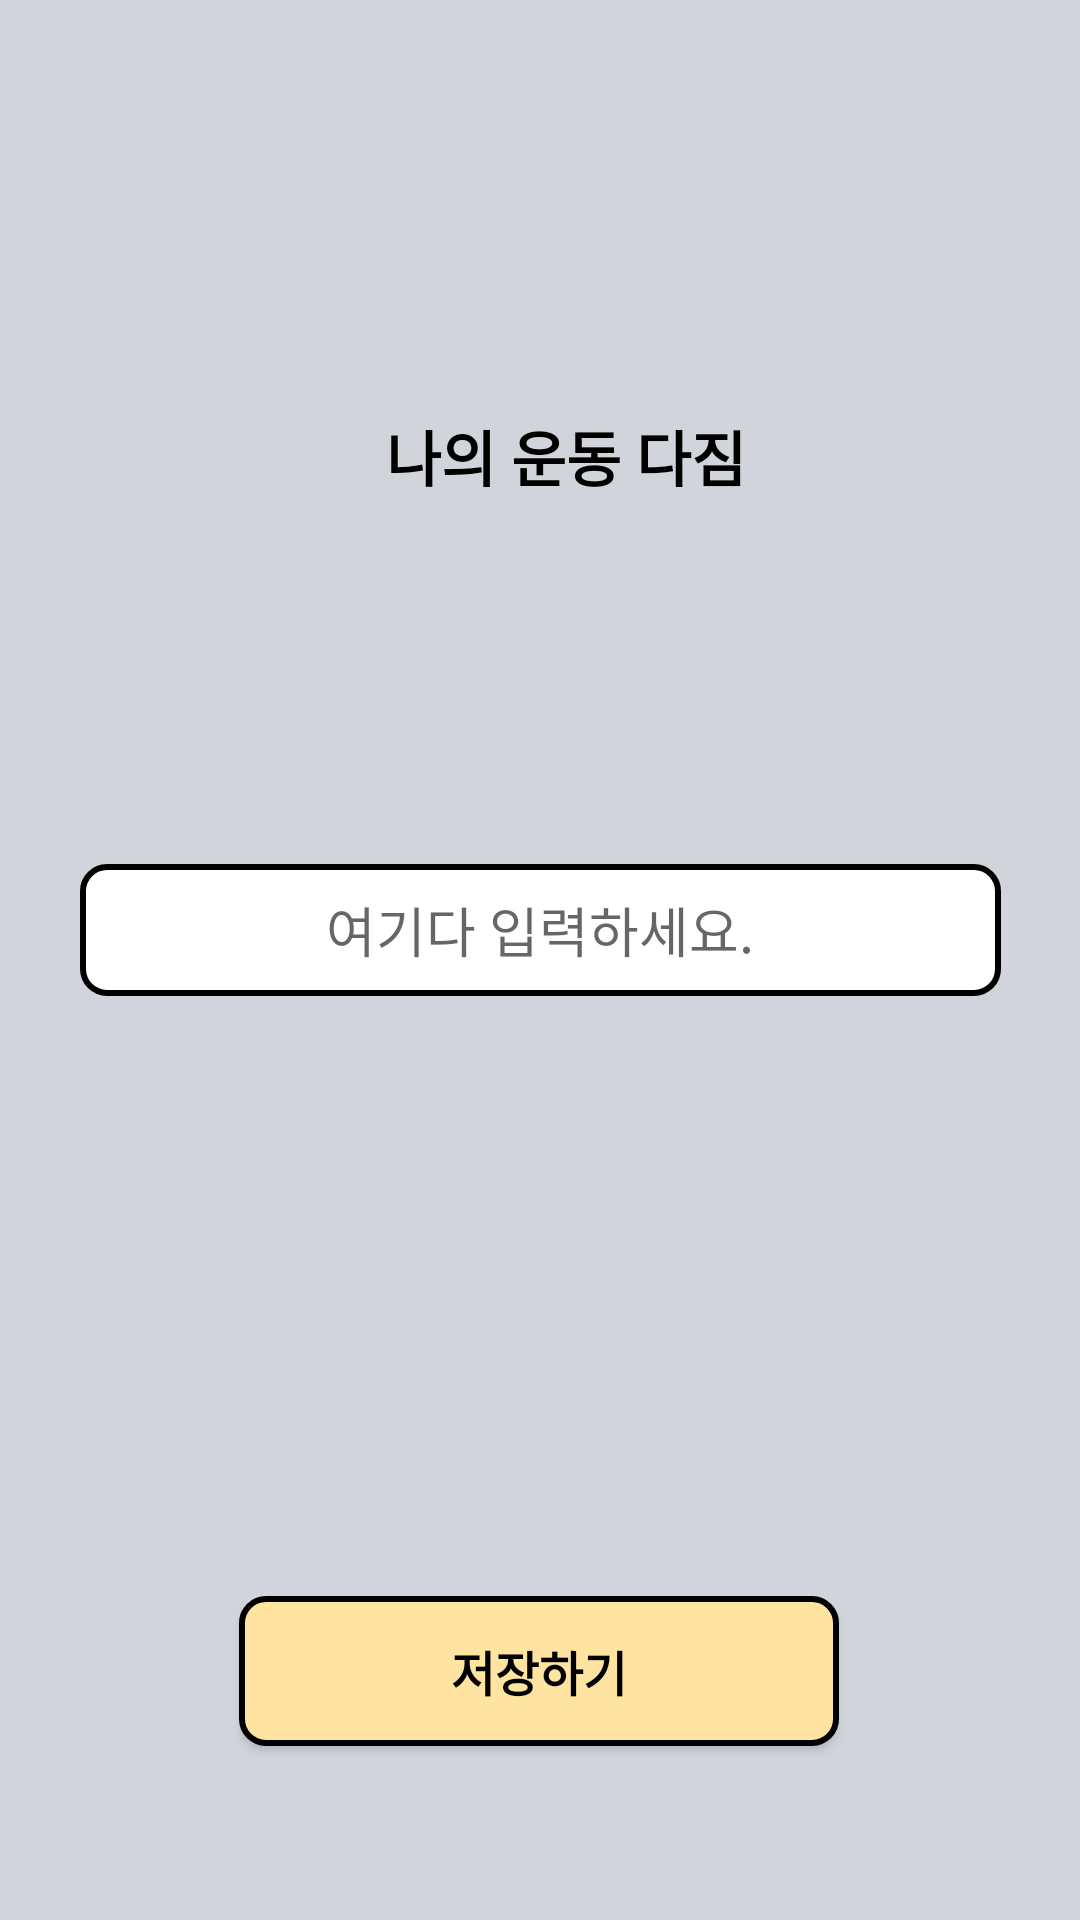

Here is an Android app screen rendered from its layout file. Give the layout XML and the strings, colors and styles it references.
<!-- AndroidManifest.xml: application theme Theme.Healindary -->
<!-- res/layout/goal_text_activity.xml -->
<?xml version="1.0" encoding="utf-8"?>
<androidx.constraintlayout.widget.ConstraintLayout xmlns:android="http://schemas.android.com/apk/res/android"
    xmlns:app="http://schemas.android.com/apk/res-auto"
    xmlns:tools="http://schemas.android.com/tools"
    android:layout_width="match_parent"
    android:layout_height="match_parent"
    android:background="#d1d5db">


    <androidx.constraintlayout.widget.ConstraintLayout
        android:id="@+id/constraintLayout23"
        android:layout_width="408dp"
        android:layout_height="104dp"

        android:layout_marginTop="100dp"
        app:layout_constraintEnd_toEndOf="parent"
        app:layout_constraintHorizontal_bias="0.333"
        app:layout_constraintStart_toStartOf="parent"
        app:layout_constraintTop_toTopOf="parent">

        <TextView
            android:id="@+id/textView2"
            android:layout_width="wrap_content"
            android:layout_height="wrap_content"

            android:text="나의 운동 다짐"
            android:textColor="@color/black"
            android:textSize="20sp"
            android:textStyle="bold"
            app:layout_constraintBottom_toBottomOf="parent"
            app:layout_constraintEnd_toEndOf="parent"
            app:layout_constraintStart_toStartOf="parent"
            app:layout_constraintTop_toTopOf="parent" />
    </androidx.constraintlayout.widget.ConstraintLayout>

    <EditText
        android:id="@+id/mygoal_text"
        android:layout_width="307dp"
        android:layout_height="44dp"
        android:layout_marginTop="84dp"
        android:ems="10"
        android:gravity="center"
        android:textAlignment="gravity"

        android:hint="여기다 입력하세요."
        android:privateImeOptions="defaultInputmode=korean"
        android:background="@drawable/roundwhite"
        app:layout_constraintEnd_toEndOf="parent"
        app:layout_constraintStart_toStartOf="parent"
        app:layout_constraintTop_toBottomOf="@+id/constraintLayout23" />

    <Button
        android:id="@+id/goal_text_save_btn"
        android:layout_width="200dp"
        android:layout_height="50dp"
        android:layout_marginTop="200dp"
        android:background="@drawable/roundyellow1"
        android:gravity="center"
        android:text="저장하기"
        android:textAlignment="gravity"
        android:textColor="@color/black"
        android:textSize="16sp"
        android:textStyle="bold"
        app:layout_constraintEnd_toEndOf="parent"
        app:layout_constraintHorizontal_bias="0.497"
        app:layout_constraintStart_toStartOf="parent"
        app:layout_constraintTop_toBottomOf="@+id/mygoal_text" />


</androidx.constraintlayout.widget.ConstraintLayout>
<!-- resources referenced by this layout -->
<resources>
  <color name="black">#FF000000</color>
  <!-- drawable roundwhite (drawable) -->
  <?xml version="1.0" encoding="utf-8"?>
  <shape xmlns:android="http://schemas.android.com/apk/res/android"
      android:padding="10dp"
      android:shape="rectangle" >
      <solid android:color="@color/white" />
      <corners
          android:bottomLeftRadius="8dp"
          android:bottomRightRadius="8dp"
          android:topLeftRadius="8dp"
          android:topRightRadius="8dp" />
      <stroke
          android:width="2dp"
          android:color="@color/black" />
  </shape>
  <!-- drawable roundyellow1 (drawable) -->
  <?xml version="1.0" encoding="utf-8"?>
  <shape xmlns:android="http://schemas.android.com/apk/res/android"
      android:padding="10dp"
      android:shape="rectangle" >
      <solid android:color="@color/yellow1" />
      <corners
          android:bottomLeftRadius="8dp"
          android:bottomRightRadius="8dp"
          android:topLeftRadius="8dp"
          android:topRightRadius="8dp" />
      <stroke
          android:width="2dp"
          android:color="@color/black" />
  </shape>
  <style name="Theme.Healindary" parent="Theme.AppCompat.Light">
          
          <item name="colorPrimary">@color/purple_500</item>
          <item name="colorPrimaryVariant">@color/purple_700</item>
          <item name="colorOnPrimary">@color/white</item>
          
          <item name="colorSecondary">@color/teal_200</item>
          <item name="colorSecondaryVariant">@color/teal_700</item>
          <item name="colorOnSecondary">@color/black</item>
          
          <item name="android:statusBarColor" tools:targetApi="l">?attr/colorPrimaryVariant</item>
          
      </style>
  <color name="white">#FFFFFFFF</color>
  <color name="yellow1">#FFE3A1</color>
  <color name="purple_500">#FF6200EE</color>
  <color name="purple_700">#FF3700B3</color>
  <color name="teal_200">#FF03DAC5</color>
  <color name="teal_700">#FF018786</color>
</resources>
